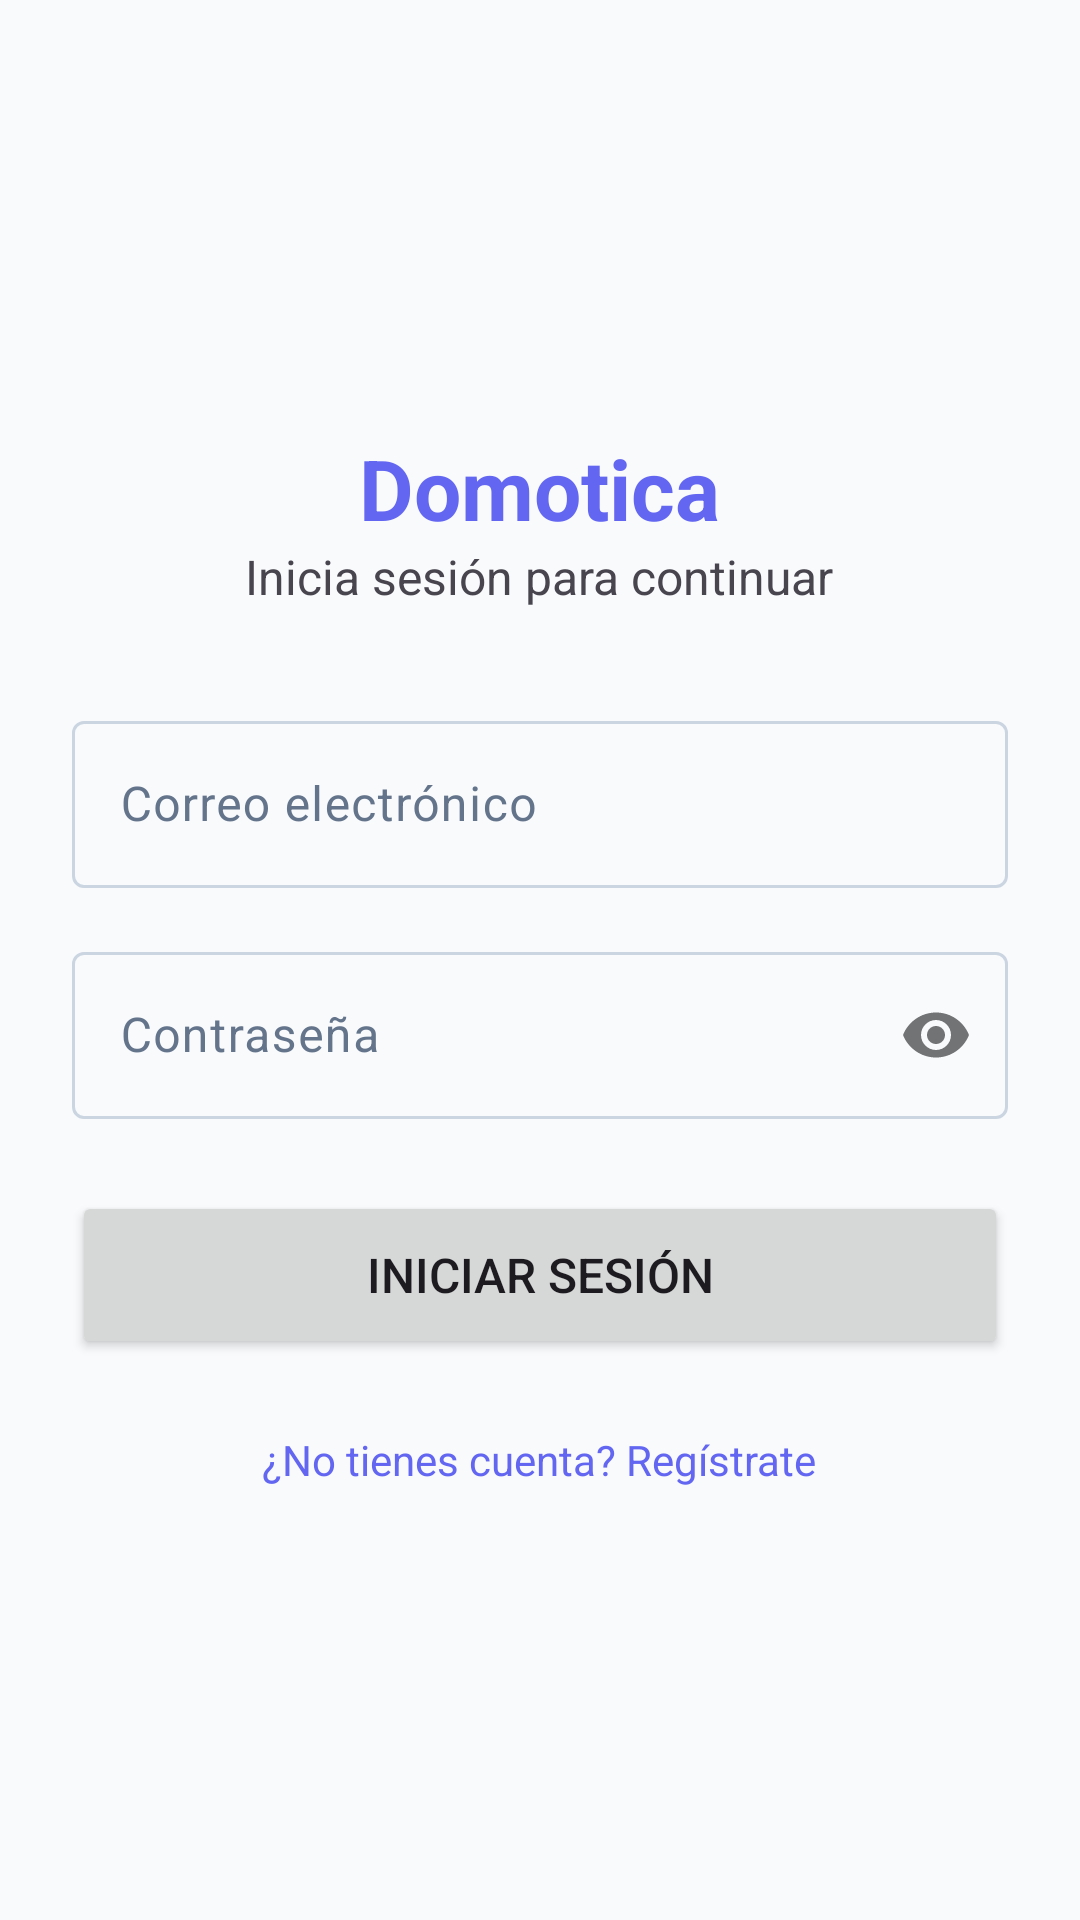

Produce the Android XML layout that renders to this screen, including the resource entries it uses.
<!-- AndroidManifest.xml: application theme Theme.Domotica -->
<!-- res/layout/activity_login.xml -->
<?xml version="1.0" encoding="utf-8"?>
<LinearLayout xmlns:android="http://schemas.android.com/apk/res/android"
    xmlns:app="http://schemas.android.com/apk/res-auto"
    android:layout_width="match_parent"
    android:layout_height="match_parent"
    android:gravity="center"
    android:orientation="vertical"
    android:padding="24dp">

    <TextView
        android:layout_width="wrap_content"
        android:layout_height="wrap_content"
        android:text="@string/app_name"
        android:textSize="28sp"
        android:textStyle="bold"
        android:textColor="@color/primary" />

    <TextView
        android:layout_width="wrap_content"
        android:layout_height="wrap_content"
        android:layout_marginBottom="32dp"
        android:text="@string/login_title"
        android:textSize="16sp"
        android:textColor="@color/secondary_text" />

    <com.google.android.material.textfield.TextInputLayout
        android:layout_width="match_parent"
        android:layout_height="wrap_content"
        android:layout_marginBottom="16dp"
        style="@style/Widget.Material3.TextInputLayout.OutlinedBox">

        <com.google.android.material.textfield.TextInputEditText
            android:id="@+id/etEmail"
            android:layout_width="match_parent"
            android:layout_height="wrap_content"
            android:hint="@string/email_hint"
            android:inputType="textEmailAddress" />

    </com.google.android.material.textfield.TextInputLayout>

    <com.google.android.material.textfield.TextInputLayout
        android:layout_width="match_parent"
        android:layout_height="wrap_content"
        android:layout_marginBottom="24dp"
        style="@style/Widget.Material3.TextInputLayout.OutlinedBox"
        app:passwordToggleEnabled="true">

        <com.google.android.material.textfield.TextInputEditText
            android:id="@+id/etPassword"
            android:layout_width="match_parent"
            android:layout_height="wrap_content"
            android:hint="@string/password_hint"
            android:inputType="textPassword" />

    </com.google.android.material.textfield.TextInputLayout>

    <Button
        android:id="@+id/btnLogin"
        android:layout_width="match_parent"
        android:layout_height="56dp"
        android:text="@string/btn_login"
        android:textSize="16sp" />

    <ProgressBar
        android:id="@+id/progressBar"
        android:layout_width="wrap_content"
        android:layout_height="wrap_content"
        android:layout_marginTop="16dp"
        android:visibility="gone" />

    <TextView
        android:id="@+id/tvGoToRegister"
        android:layout_width="wrap_content"
        android:layout_height="wrap_content"
        android:layout_marginTop="24dp"
        android:text="@string/go_to_register"
        android:textColor="@color/primary"
        android:textSize="14sp" />

</LinearLayout>
<!-- resources referenced by this layout -->
<resources>
  <color name="primary">#6366F1</color>
  <string name="app_name">Domotica</string>
  <string name="btn_login">Iniciar sesión</string>
  <string name="email_hint">Correo electrónico</string>
  <string name="go_to_register">¿No tienes cuenta? Regístrate</string>
  <string name="login_title">Inicia sesión para continuar</string>
  <string name="password_hint">Contraseña</string>
  <style name="Theme.Domotica" parent="Base.Theme.Domotica" />
  <style name="Base.Theme.Domotica" parent="Theme.Material3.DayNight.NoActionBar">
          
          <item name="colorPrimary">@color/primary</item>
          <item name="colorOnPrimary">@color/on_primary</item>
          <item name="colorPrimaryContainer">@color/primary_container</item>
          <item name="colorOnPrimaryContainer">@color/primary_dark</item>
  
          
          <item name="colorSecondary">@color/secondary</item>
          <item name="colorOnSecondary">@color/on_secondary</item>
          <item name="colorSecondaryContainer">@color/secondary_container</item>
          <item name="colorOnSecondaryContainer">@color/secondary_dark</item>
  
          
          <item name="colorSurface">@color/surface</item>
          <item name="colorOnSurface">@color/text_primary</item>
          <item name="colorSurfaceVariant">@color/surface_variant</item>
          <item name="colorOnSurfaceVariant">@color/text_secondary</item>
  
          
          <item name="android:colorBackground">@color/background</item>
          <item name="colorOnBackground">@color/text_primary</item>
  
          
          <item name="colorOutline">@color/outline</item>
          <item name="colorOutlineVariant">@color/surface_container</item>
  
          
          <item name="colorError">@color/error</item>
          <item name="colorOnError">@color/on_primary</item>
          <item name="colorErrorContainer">@color/error_container</item>
  
          
          <item name="android:statusBarColor">@color/background</item>
          <item name="android:navigationBarColor">@color/background</item>
      </style>
  <color name="on_primary">#FFFFFF</color>
  <color name="primary_container">#E0E7FF</color>
  <color name="primary_dark">#4F46E5</color>
  <color name="secondary">#14B8A6</color>
  <color name="on_secondary">#FFFFFF</color>
  <color name="secondary_container">#CCFBF1</color>
  <color name="secondary_dark">#0D9488</color>
  <color name="surface">#FFFFFF</color>
  <color name="text_primary">#0F172A</color>
  <color name="surface_variant">#F1F5F9</color>
  <color name="text_secondary">#64748B</color>
  <color name="background">#F8FAFC</color>
  <color name="outline">#CBD5E1</color>
  <color name="surface_container">#E2E8F0</color>
  <color name="error">#EF4444</color>
  <color name="error_container">#FEE2E2</color>
</resources>
